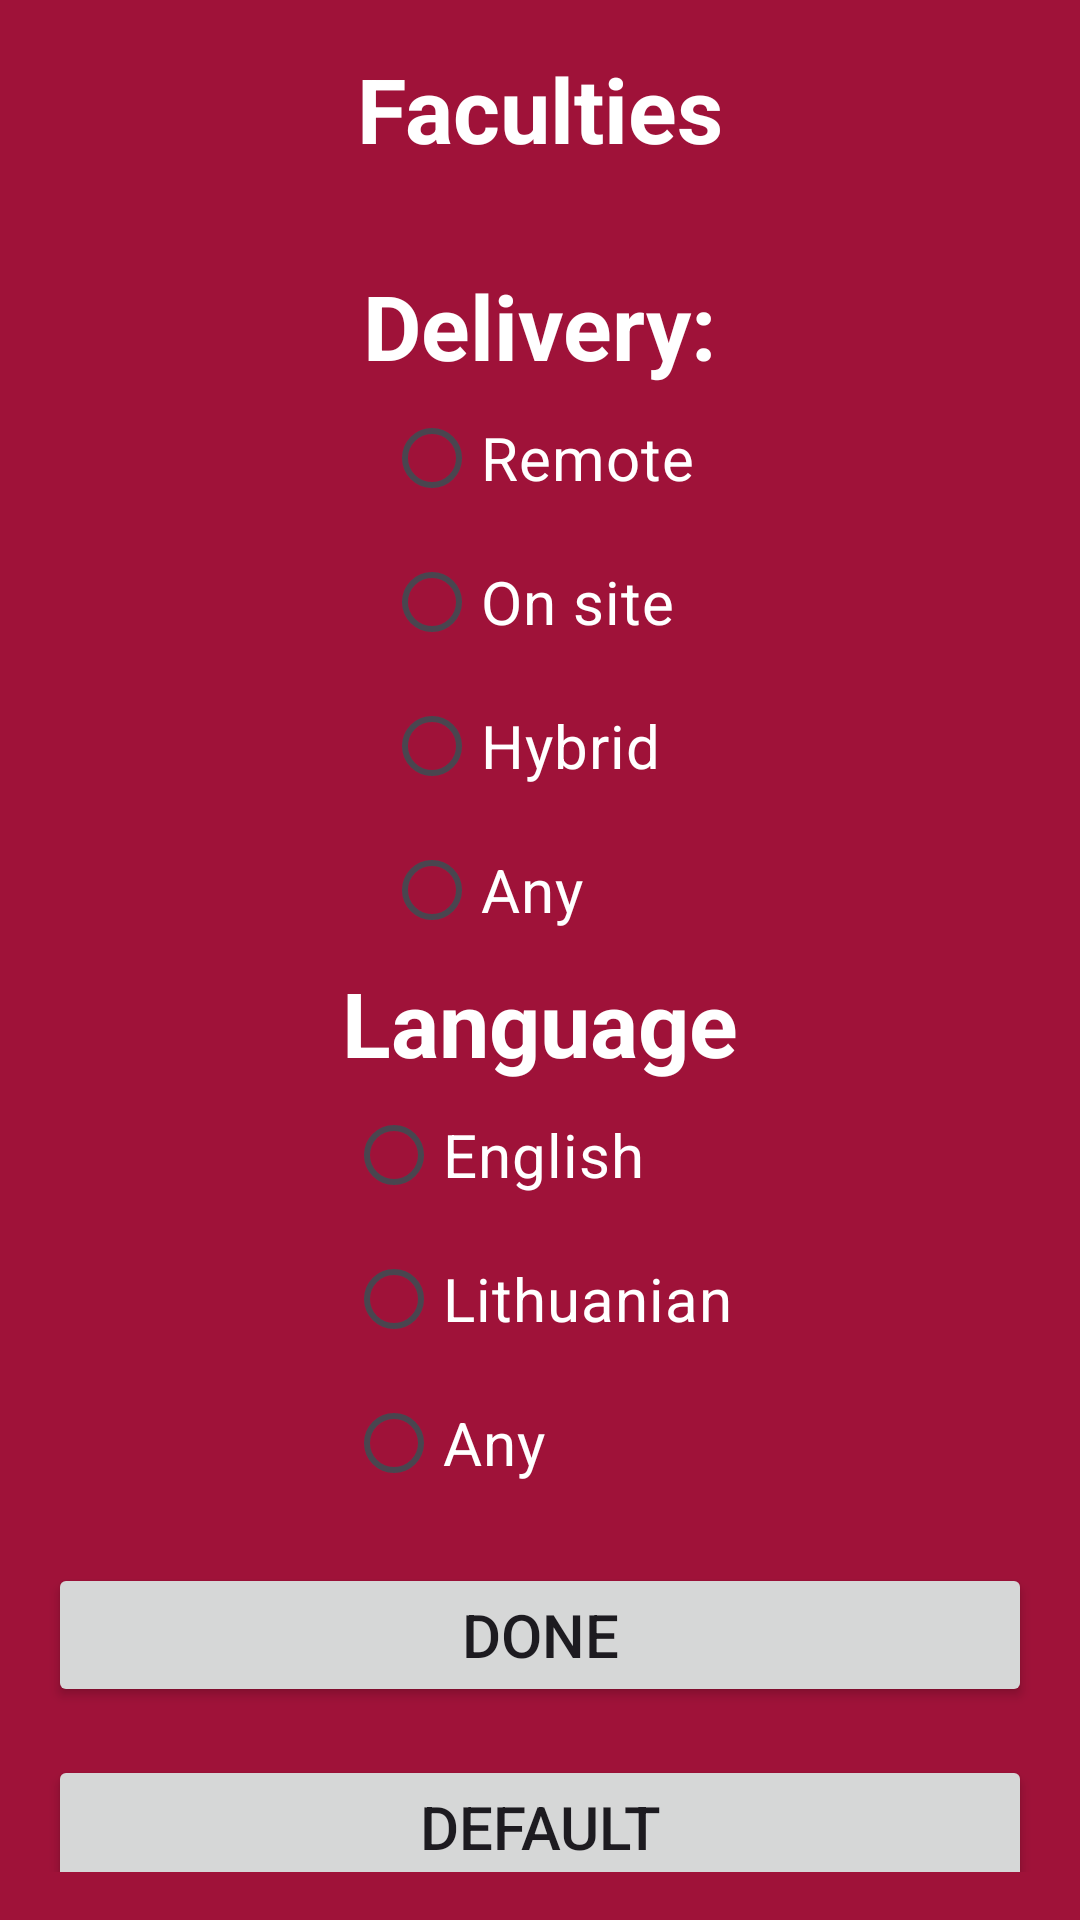

Here is an Android app screen rendered from its layout file. Give the layout XML and the strings, colors and styles it references.
<!-- AndroidManifest.xml: application theme Theme.KasbusApp -->
<!-- res/layout/filter_screen.xml -->
<ScrollView xmlns:android="http://schemas.android.com/apk/res/android"
    android:layout_width="match_parent"
    android:layout_height="match_parent"
    android:background="#9F1239"
    android:padding="16dp">

    <LinearLayout
        android:layout_width="match_parent"
        android:layout_height="wrap_content"
        android:orientation="vertical"
        android:gravity="center_horizontal">

        <TextView
            android:layout_width="wrap_content"
            android:layout_height="wrap_content"
            android:text="@string/faculties"
            android:textColor="#FFFFFF"
            android:textSize="30sp"
            android:textStyle="bold" />

        <GridLayout
            android:id="@+id/grid_faculties"
            android:layout_width="wrap_content"
            android:layout_height="wrap_content"
            android:layout_gravity="center"
            android:columnCount="2"
            android:padding="16dp"
            android:rowCount="8"
            android:useDefaultMargins="true" />

        <TextView
            android:layout_width="wrap_content"
            android:layout_height="wrap_content"
            android:text="@string/delivery"
            android:textColor="#FFFFFF"
            android:textSize="30sp"
            android:textStyle="bold" />

        <RadioGroup
            android:id="@+id/delivery_group"
            android:layout_width="wrap_content"
            android:layout_height="wrap_content">

            <RadioButton
                android:id="@+id/filter_remote"
                android:layout_width="wrap_content"
                android:layout_height="wrap_content"
                android:buttonTint="#C0C0C0"
                android:text="@string/remote"
                android:textColor="#FFFFFF"
                android:textSize="20sp" />

            <RadioButton
                android:id="@+id/filter_on_site"
                android:layout_width="wrap_content"
                android:layout_height="wrap_content"
                android:buttonTint="#C0C0C0"
                android:text="@string/on_site"
                android:textColor="#FFFFFF"
                android:textSize="20sp" />

            <RadioButton
                android:id="@+id/filter_hybrid"
                android:layout_width="wrap_content"
                android:layout_height="wrap_content"
                android:buttonTint="#C0C0C0"
                android:text="@string/hybrid"
                android:textColor="#FFFFFF"
                android:textSize="20sp" />

            <RadioButton
                android:id="@+id/filter_delivery_any"
                android:layout_width="wrap_content"
                android:layout_height="wrap_content"
                android:buttonTint="#C0C0C0"
                android:text="@string/any"
                android:textColor="#FFFFFF"
                android:textSize="20sp" />

        </RadioGroup>

        <TextView
            android:layout_width="wrap_content"
            android:layout_height="wrap_content"
            android:text="@string/language_filter"
            android:textColor="#FFFFFF"
            android:textSize="30sp"
            android:textStyle="bold" />

        <RadioGroup
            android:id="@+id/language_group"
            android:layout_width="wrap_content"
            android:layout_height="wrap_content">

            <RadioButton
                android:id="@+id/filter_english"
                android:layout_width="wrap_content"
                android:layout_height="wrap_content"
                android:buttonTint="#C0C0C0"
                android:text="@string/english"
                android:textColor="#FFFFFF"
                android:textSize="20sp" />

            <RadioButton
                android:id="@+id/filter_lithuanian"
                android:layout_width="wrap_content"
                android:layout_height="wrap_content"
                android:buttonTint="#C0C0C0"
                android:text="@string/lithuanian"
                android:textColor="#FFFFFF"
                android:textSize="20sp" />

            <RadioButton
                android:id="@+id/filter_language_any"
                android:layout_width="wrap_content"
                android:layout_height="wrap_content"
                android:buttonTint="#C0C0C0"
                android:text="@string/any"
                android:textColor="#FFFFFF"
                android:textSize="20sp" />

        </RadioGroup>

        <Button
            android:id="@+id/doneButton"
            android:layout_width="match_parent"
            android:layout_height="wrap_content"
            android:layout_marginTop="16dp"
            android:text="@string/done"
            android:textSize="20sp" />

        <Button
            android:id="@+id/emptyButton"
            android:layout_width="match_parent"
            android:layout_height="wrap_content"
            android:layout_marginTop="16dp"
            android:text="@string/empty_filter"
            android:textSize="20sp" />

    </LinearLayout>
</ScrollView>
<!-- resources referenced by this layout -->
<resources>
  <string name="any">Any</string>
  <string name="delivery">Delivery:</string>
  <string name="done">Done</string>
  <string name="empty_filter">Default</string>
  <string name="english">English</string>
  <string name="faculties">Faculties</string>
  <string name="hybrid">Hybrid</string>
  <string name="language_filter">Language</string>
  <string name="lithuanian">Lithuanian</string>
  <string name="on_site">On site</string>
  <string name="remote">Remote</string>
  <style name="Theme.KasbusApp" parent="Base.Theme.KasbusApp" />
  <style name="Base.Theme.KasbusApp" parent="Theme.Material3.DayNight.NoActionBar">
          
          
      </style>
</resources>
